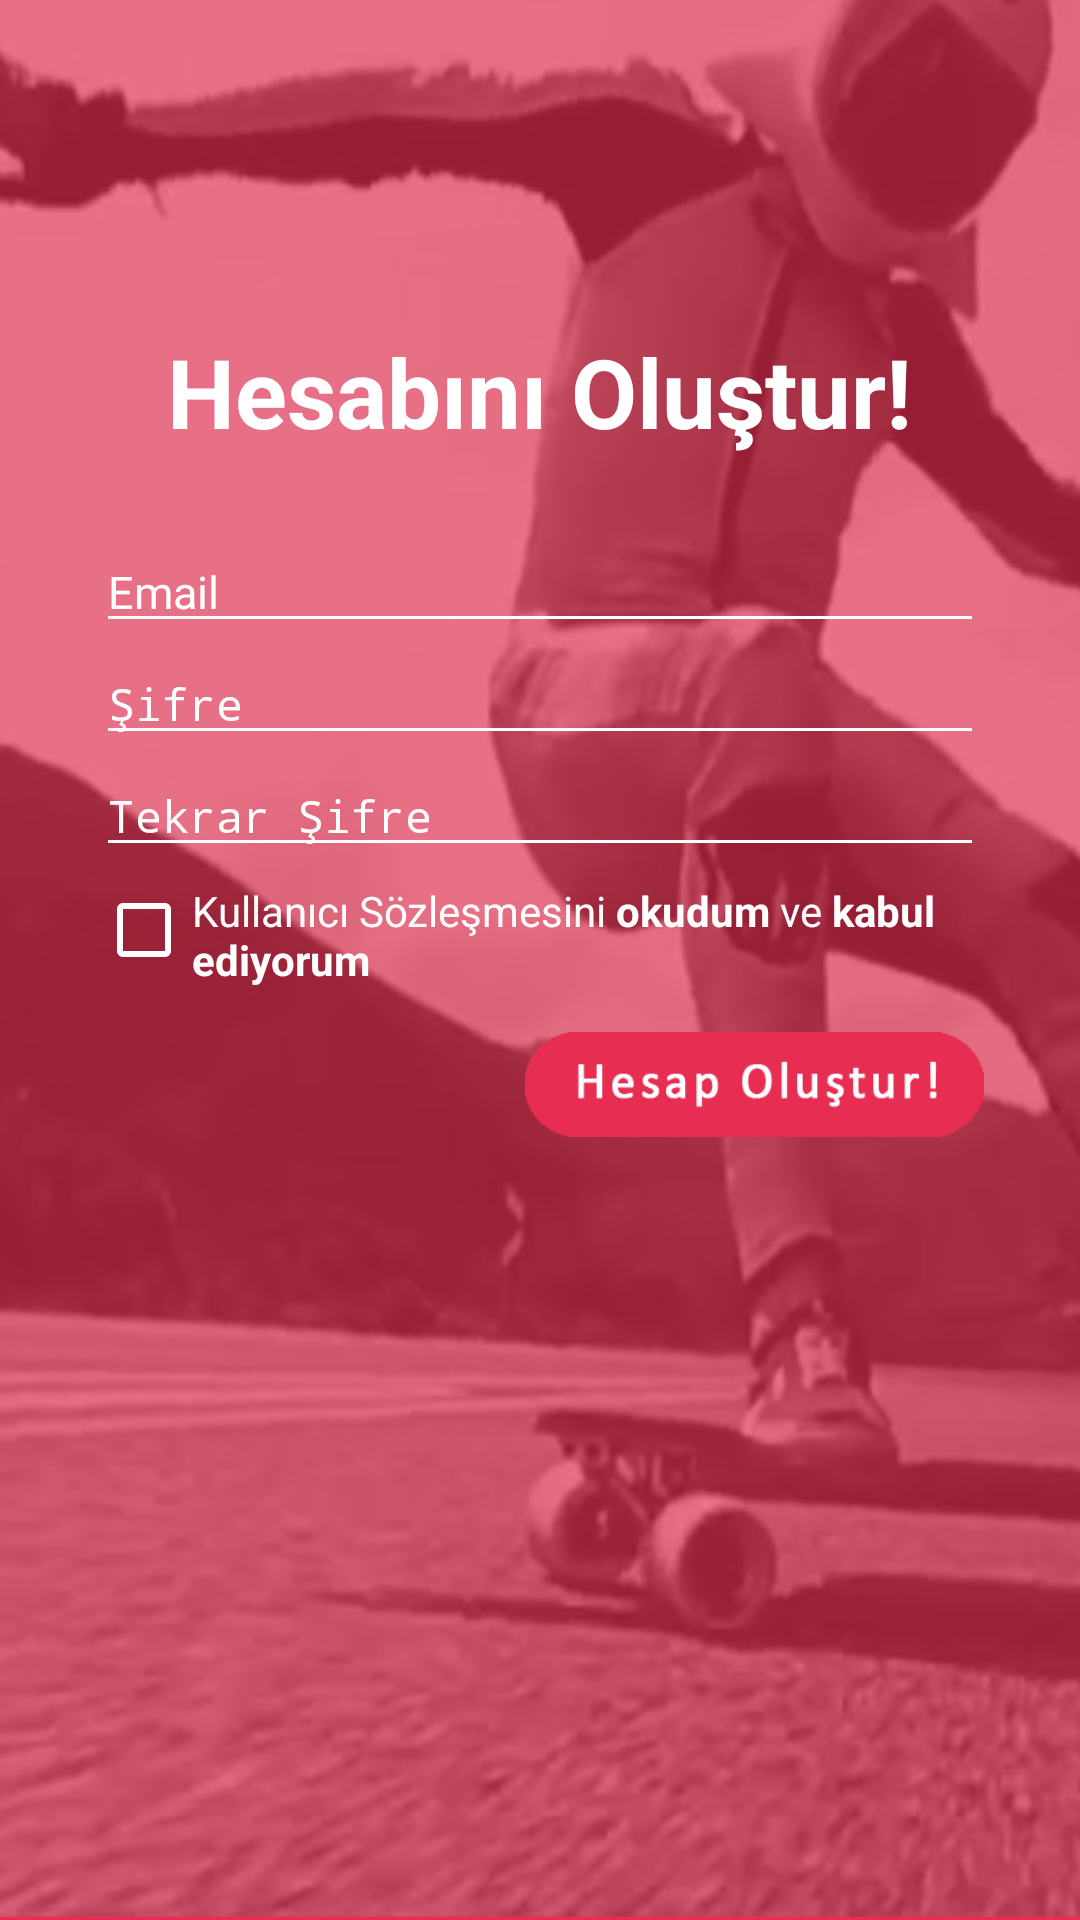

Here is an Android app screen rendered from its layout file. Give the layout XML and the strings, colors and styles it references.
<!-- AndroidManifest.xml: activity theme Theme.AppCompat.Light.NoActionBar -->
<!-- res/layout/activity_register.xml -->
<?xml version="1.0" encoding="utf-8"?>
<RelativeLayout xmlns:android="http://schemas.android.com/apk/res/android"
    xmlns:app="http://schemas.android.com/apk/res-auto"
    xmlns:tools="http://schemas.android.com/tools"
    android:layout_width="match_parent"
    android:layout_height="match_parent"
    android:background="@drawable/registerbackground"
    tools:context=".RegisterActivity">

    <TextView
        android:id="@+id/txtRegMotto"
        android:layout_width="wrap_content"
        android:layout_height="wrap_content"
        android:layout_alignParentTop="true"
        android:layout_centerHorizontal="true"
        android:layout_marginTop="109dp"
        android:text="@string/registerHeader1"
        android:textColor="@android:color/white"
        android:textSize="32sp"
        android:textStyle="bold" />

    <EditText
        android:id="@+id/edtEmail"
        android:layout_width="match_parent"
        android:layout_height="wrap_content"
        android:layout_alignParentStart="true"
        android:layout_alignParentTop="true"
        android:layout_marginEnd="32dp"
        android:layout_marginStart="32dp"
        android:layout_marginTop="177dp"
        android:backgroundTint="#ffffff"
        android:ems="10"
        android:hint="@string/emailHint"
        android:inputType="textEmailAddress"
        android:textColor="@android:color/white"
        android:textColorHint="#ffffff"
        android:textSize="15sp" />


    <EditText
        android:id="@+id/edtPassword"
        android:layout_width="match_parent"
        android:layout_height="wrap_content"
        android:layout_alignParentStart="true"
        android:layout_below="@+id/edtEmail"
        android:layout_marginEnd="32dp"
        android:layout_marginStart="32dp"
        android:backgroundTint="#ffffff"
        android:ems="10"
        android:hint="@string/passwordHint"
        android:inputType="textPassword"
        android:textColor="@android:color/white"
        android:textColorHint="#ffffff"
        android:textSize="15sp" />


    <EditText
        android:id="@+id/edtAgainPassword"
        android:layout_width="match_parent"
        android:layout_height="wrap_content"
        android:layout_below="@+id/edtPassword"
        android:layout_marginEnd="32dp"
        android:layout_marginStart="32dp"
        android:backgroundTint="#ffffff"
        android:ems="10"
        android:hint="@string/againPasswordHint"
        android:inputType="textPassword"
        android:textColor="@android:color/white"
        android:textColorHint="#ffffff"
        android:textSize="15sp" />

    <Button
        android:id="@+id/btnRegister"
        android:layout_width="153dp"
        android:layout_height="35dp"
        android:layout_alignEnd="@+id/edtEmail"
        android:layout_below="@+id/edtAgainPassword"
        android:layout_marginTop="55dp"
        android:background="@drawable/registerbtn" />

    <CheckBox
        android:id="@+id/chIsAccepted"
        android:layout_width="wrap_content"
        android:layout_height="wrap_content"
        android:layout_alignStart="@+id/edtEmail"
        android:layout_below="@+id/edtAgainPassword"
        android:layout_marginTop="5dp"
        android:buttonTint="@android:color/white"
        android:textColor="@android:color/white" />

    <Button
        android:id="@+id/btnRegBack"
        android:layout_width="38dp"
        android:layout_height="38dp"
        android:layout_alignParentStart="true"
        android:layout_alignParentTop="true"
        android:layout_marginStart="5dp"
        android:layout_marginTop="5dp"
        android:background="@drawable/iconback" />

    <ProgressBar
        android:id="@+id/pbRegister"
        style="?android:attr/progressBarStyle"
        android:layout_width="wrap_content"
        android:layout_height="wrap_content"
        android:layout_centerInParent="true"
        android:visibility="invisible" />

    <TextView
        android:id="@+id/txtPolicyText"
        android:layout_width="296dp"
        android:layout_height="wrap_content"
        android:layout_alignParentEnd="true"
        android:layout_alignTop="@+id/chIsAccepted"
        android:text="@string/registerPolicy"
        android:textColor="@color/white" />


</RelativeLayout>
<!-- resources referenced by this layout -->
<resources>
  <color name="white">#FFFFFF</color>
  <!-- drawable registerbackground: png bitmap (drawable-xxhdpi, 475544 bytes) -->
  <!-- drawable registerbtn: png bitmap (drawable-xxhdpi, 4009 bytes) -->
  <string name="againPasswordHint">Tekrar Şifre</string>
  <string name="emailHint">Email</string>
  <string name="passwordHint">Şifre</string>
  <string name="registerHeader1">Hesabını Oluştur!</string>
  <string name="registerPolicy">Kullanıcı Sözleşmesini <b>okudum</b> ve <b>kabul ediyorum</b></string>
</resources>
